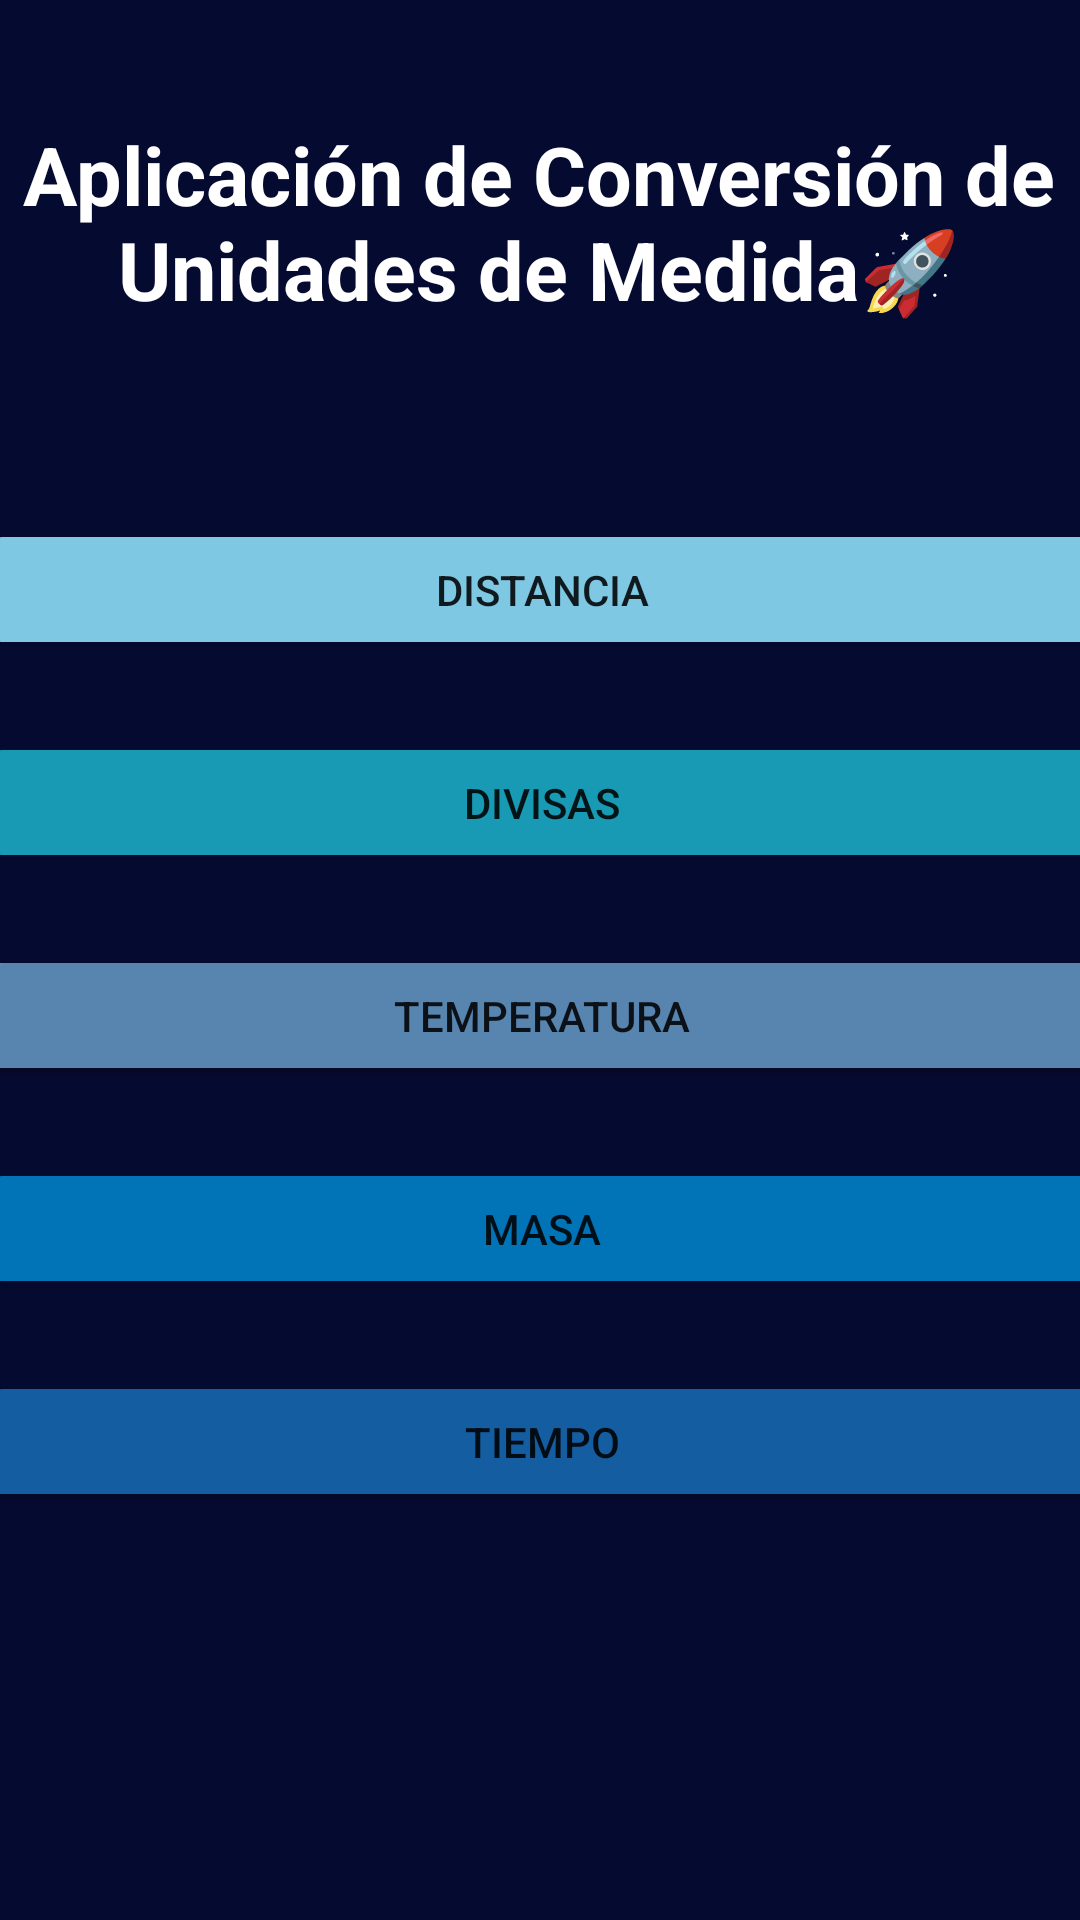

Here is an Android app screen rendered from its layout file. Give the layout XML and the strings, colors and styles it references.
<!-- AndroidManifest.xml: application theme Theme.Aplicacion_1 -->
<!-- res/layout/activity_main.xml -->
<?xml version="1.0" encoding="utf-8"?>
<androidx.constraintlayout.widget.ConstraintLayout xmlns:android="http://schemas.android.com/apk/res/android"
    xmlns:app="http://schemas.android.com/apk/res-auto"
    xmlns:tools="http://schemas.android.com/tools"
    android:layout_width="match_parent"
    android:layout_height="match_parent"
    android:background="@color/dark_blue"
    tools:context=".MainActivity">

    <TextView
        android:id="@+id/textView"
        android:layout_width="349dp"
        android:layout_height="73dp"
        android:layout_marginTop="40dp"
        android:text="Aplicación de Conversión de Unidades de Medida🚀"
        android:textAlignment="center"
        android:textColor="@color/white"
        android:textSize="27sp"
        android:textStyle="bold"
        app:layout_constraintEnd_toEndOf="parent"
        app:layout_constraintHorizontal_bias="0.493"
        app:layout_constraintStart_toStartOf="parent"
        app:layout_constraintTop_toTopOf="parent" />

    <Button
        android:id="@+id/btn_distancia"
        android:layout_width="372dp"
        android:layout_height="47dp"
        android:layout_marginTop="60dp"
        android:backgroundTint="@color/baby_blue"
        android:text="@string/distancia"
        app:layout_constraintEnd_toEndOf="parent"
        app:layout_constraintHorizontal_bias="0.487"
        app:layout_constraintStart_toStartOf="parent"
        app:layout_constraintTop_toBottomOf="@+id/textView" />

    <Button
        android:id="@+id/btn_divisas"
        android:layout_width="372dp"
        android:layout_height="47dp"
        android:layout_marginTop="24dp"
        android:backgroundTint="@color/blue_grotto"
        android:text="@string/divisas"
        app:layout_constraintEnd_toEndOf="parent"
        app:layout_constraintHorizontal_bias="0.487"
        app:layout_constraintStart_toStartOf="parent"
        app:layout_constraintTop_toBottomOf="@+id/btn_distancia" />

    <Button
        android:id="@+id/button3"
        android:layout_width="372dp"
        android:layout_height="47dp"
        android:layout_marginTop="24dp"
        android:text="@string/temperatura"
        app:layout_constraintEnd_toEndOf="parent"
        app:layout_constraintHorizontal_bias="0.487"
        app:layout_constraintStart_toStartOf="parent"
        app:layout_constraintTop_toBottomOf="@+id/btn_divisas" />

    <Button
        android:id="@+id/btn_temp"
        android:layout_width="372dp"
        android:layout_height="47dp"
        android:layout_marginTop="24dp"
        android:backgroundTint="@color/blue_gray"
        android:text="@string/temperatura"
        app:layout_constraintEnd_toEndOf="parent"
        app:layout_constraintHorizontal_bias="0.487"
        app:layout_constraintStart_toStartOf="parent"
        app:layout_constraintTop_toBottomOf="@+id/btn_divisas" />

    <Button
        android:id="@+id/btn_masa"
        android:layout_width="372dp"
        android:layout_height="47dp"
        android:layout_marginTop="24dp"
        android:backgroundTint="@color/royal_blue"
        android:text="@string/masa"
        app:layout_constraintEnd_toEndOf="parent"
        app:layout_constraintHorizontal_bias="0.487"
        app:layout_constraintStart_toStartOf="parent"
        app:layout_constraintTop_toBottomOf="@+id/button3" />

    <Button
        android:id="@+id/btn_tiempo"
        android:layout_width="372dp"
        android:layout_height="47dp"
        android:layout_marginTop="24dp"
        android:backgroundTint="@color/midnight_blue"
        android:text="@string/tiempo"
        app:layout_constraintBottom_toBottomOf="parent"
        app:layout_constraintEnd_toEndOf="parent"
        app:layout_constraintHorizontal_bias="0.487"
        app:layout_constraintStart_toStartOf="parent"
        app:layout_constraintTop_toBottomOf="@+id/btn_masa"
        app:layout_constraintVertical_bias="0.0" />
</androidx.constraintlayout.widget.ConstraintLayout>
<!-- resources referenced by this layout -->
<resources>
  <color name="baby_blue">#7EC8E3</color>
  <color name="blue_gray">#5885AF</color>
  <color name="blue_grotto">#189AB4</color>
  <color name="dark_blue">#050A30</color>
  <color name="midnight_blue">#145DA0</color>
  <color name="royal_blue">#0074B7</color>
  <color name="white">#FFFFFFFF</color>
  <string name="distancia">Distancia</string>
  <string name="divisas">Divisas</string>
  <string name="masa">Masa</string>
  <string name="temperatura">Temperatura</string>
  <string name="tiempo">Tiempo</string>
  <style name="Theme.Aplicacion_1" parent="Theme.MaterialComponents.DayNight.DarkActionBar">
          
          <item name="colorPrimary">@color/purple_500</item>
          <item name="colorPrimaryVariant">@color/purple_700</item>
          <item name="colorOnPrimary">@color/white</item>
          
          <item name="colorSecondary">@color/teal_200</item>
          <item name="colorSecondaryVariant">@color/teal_700</item>
          <item name="colorOnSecondary">@color/black</item>
          
          <item name="android:statusBarColor" tools:targetApi="l">?attr/colorPrimaryVariant</item>
          
      </style>
  <color name="purple_500">#FF6200EE</color>
  <color name="purple_700">#FF3700B3</color>
  <color name="teal_200">#FF03DAC5</color>
  <color name="teal_700">#FF018786</color>
  <color name="black">#FF000000</color>
</resources>
